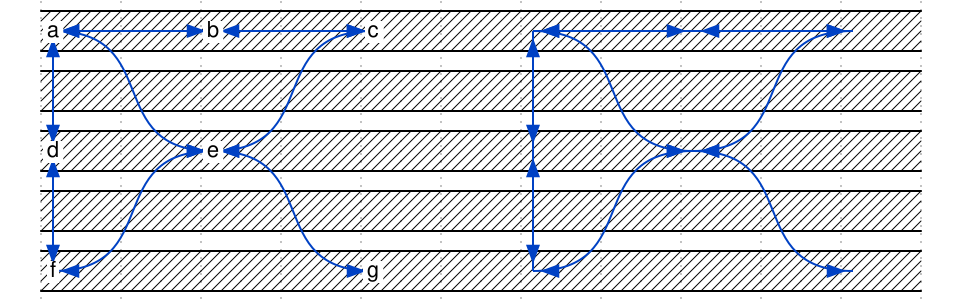

Write the WaveJSON whose rendering is this waveform diagram.

{
    signal: [
        { wave: "x..........", node: "a.b.c.A.B.C" },
        { wave: "x.........." },
        { wave: "x..........", node: "d.e...D.E.." },
        { wave: "x.........." },
        { wave: "x..........", node: "f...g.F...G" },
    ],
    edge: [
		"a<~>e", "A<~>E",
		"e<~>g", "E<~>G",

		"c<~>e", "C<~>E",
		"e<~>f", "E<~>F",

		"a<~>b", "A<~>B",
		"c<~>b", "C<~>B",

		"a<~>d", "A<~>D",
		"f<~>d", "F<~>D",
    ]
}